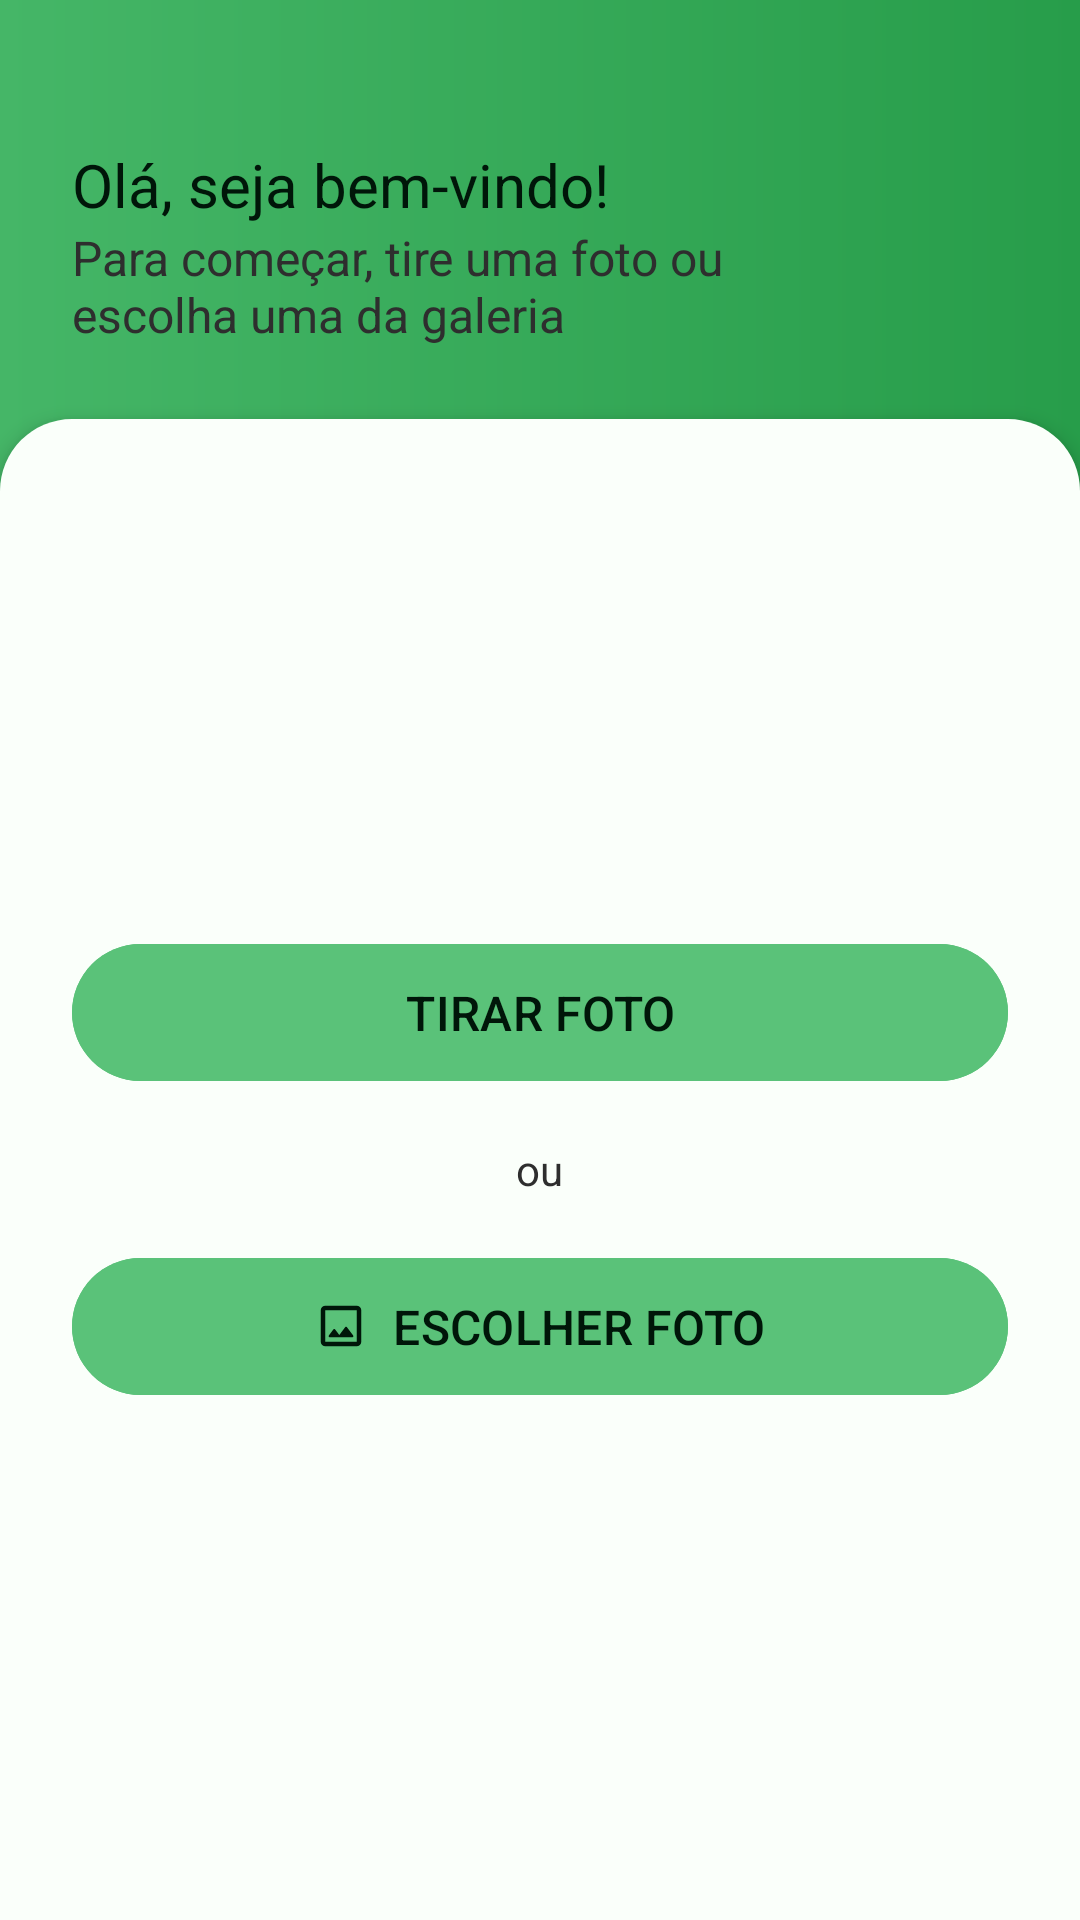

Android layout source for this screen:
<!-- AndroidManifest.xml: application theme Theme.ReconhecimentoFlorestal -->
<!-- res/layout/home_fragment.xml -->
<?xml version="1.0" encoding="utf-8"?>
<FrameLayout xmlns:android="http://schemas.android.com/apk/res/android"
    xmlns:tools="http://schemas.android.com/tools"
    xmlns:app="http://schemas.android.com/apk/res-auto"
    android:layout_width="match_parent"
    android:layout_height="match_parent"
    android:background="@drawable/gradient"
    tools:context=".HomeFragment">

    <androidx.constraintlayout.widget.ConstraintLayout
        android:layout_width="match_parent"
        android:layout_height="match_parent">

        <TextView
            android:id="@+id/title"
            android:layout_width="wrap_content"
            android:layout_height="wrap_content"
            android:text="Olá, seja bem-vindo!"
            android:textColor="@color/p8"
            android:textSize="20sp"
            android:layout_marginLeft="24dp"
            android:layout_marginTop="48dp"
            app:layout_constraintTop_toTopOf="parent"
            app:layout_constraintStart_toStartOf="parent"/>

        <TextView
            android:id="@+id/subtitle"
            android:layout_width="wrap_content"
            android:layout_height="wrap_content"
            android:maxWidth="240dp"
            android:text="Para começar, tire uma foto ou escolha uma da galeria"
            android:textColor="@color/c10"
            android:textSize="16sp"
            android:layout_marginStart="24dp"
            app:layout_constraintTop_toBottomOf="@id/title"
            app:layout_constraintStart_toStartOf="parent"/>

        <LinearLayout
            android:layout_width="match_parent"
            android:layout_height="0dp"
            android:layout_marginTop="24dp"
            android:background="@drawable/border_radius_bg"
            android:elevation="4dp"
            android:gravity="center_vertical"
            android:orientation="vertical"
            android:padding="24dp"
            app:layout_constraintBottom_toBottomOf="parent"
            app:layout_constraintTop_toBottomOf="@+id/subtitle">

            <com.google.android.material.button.MaterialButton
                android:id="@+id/btnOpenCamera"
                android:layout_width="match_parent"
                android:layout_height="wrap_content"
                android:backgroundTint="@color/p4"
                android:paddingVertical="12dp"
                android:text="TIRAR FOTO"
                android:textAllCaps="true"
                android:textColor="@color/p8"
                android:textSize="16sp"
                android:textAlignment="center"
                app:icon="@drawable/camera"
                app:iconGravity="textStart"
                app:iconTint="@color/p8" />

            <TextView
                android:layout_width="wrap_content"
                android:layout_height="wrap_content"
                android:layout_gravity="center_horizontal"
                android:layout_marginTop="16dp"
                android:layout_marginBottom="16dp"
                android:gravity="center"
                android:paddingStart="4dp"
                android:paddingEnd="4dp"
                android:text="ou"
                android:textColor="@color/c10"
                android:textSize="14sp" />

            <com.google.android.material.button.MaterialButton
                android:id="@+id/btnChoosePicture"
                android:layout_width="match_parent"
                android:layout_height="wrap_content"
                android:backgroundTint="@color/p4"
                android:paddingVertical="12dp"
                android:text="ESCOLHER FOTO"
                android:textAllCaps="true"
                android:textColor="@color/p8"
                android:textSize="16sp"
                android:textAlignment="center"
                app:icon="@drawable/image"
                app:iconGravity="textStart"
                app:iconTint="@color/p8" />
        </LinearLayout>
    </androidx.constraintlayout.widget.ConstraintLayout>
</FrameLayout>
<!-- resources referenced by this layout -->
<resources>
  <color name="c10">#2E2E2E</color>
  <color name="p4">#5AC279</color>
  <color name="p8">#001609</color>
  <!-- drawable border_radius_bg (drawable) -->
  <?xml version="1.0" encoding="utf-8"?>
  <shape xmlns:android="http://schemas.android.com/apk/res/android"
      android:shape="rectangle">
      <solid
          android:color="@color/p1"
          />
      <corners
          android:topLeftRadius="24dp"
          android:topRightRadius="24dp" />
  
  </shape>
  <!-- drawable gradient (drawable) -->
  <?xml version="1.0" encoding="utf-8"?>
  <shape xmlns:android="http://schemas.android.com/apk/res/android"
      android:shape="rectangle">
      <gradient
          android:startColor="#45B667"
          android:endColor="@color/p5"
          android:angle="0"/>
  </shape>
  <!-- drawable image (drawable) -->
  <vector xmlns:android="http://schemas.android.com/apk/res/android"
      android:width="24dp"
      android:height="24dp"
      android:viewportWidth="960"
      android:viewportHeight="960">
    <path
        android:fillColor="#FF000000"
        android:pathData="M200,840q-33,0 -56.5,-23.5T120,760v-560q0,-33 23.5,-56.5T200,120h560q33,0 56.5,23.5T840,200v560q0,33 -23.5,56.5T760,840L200,840ZM200,760h560v-560L200,200v560ZM200,760v-560,560ZM280,680h400q12,0 18,-11t-2,-21L586,501q-6,-8 -16,-8t-16,8L450,640l-74,-99q-6,-8 -16,-8t-16,8l-80,107q-8,10 -2,21t18,11Z"/>
  </vector>
  <style name="Theme.ReconhecimentoFlorestal" parent="Base.Theme.ReconhecimentoFlorestal" />
  <color name="p1">#FAFFFA</color>
  <color name="p5">#279D4A</color>
  <style name="Base.Theme.ReconhecimentoFlorestal" parent="Theme.Material3.DayNight.NoActionBar">
          
          
      </style>
</resources>
